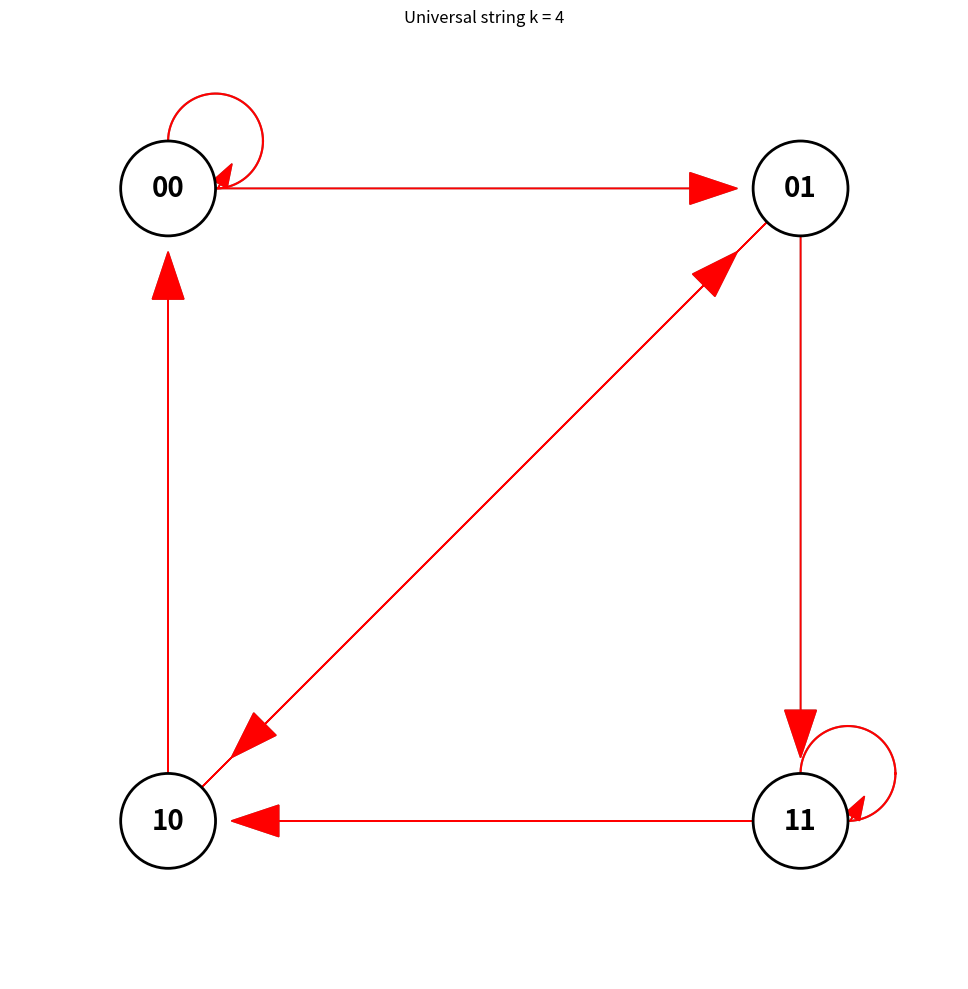

The matplotlib source for this figure:
"""
LLM Sonnet : tuto pas à pas pour la création de l'universal string pour k=3
"""
import matplotlib.pyplot as plt
import math
import numpy as np

def exemple_k3():
    """
    Exemple très détaillé de la création d'une chaîne universelle pour k=3
    """
    k = 3
    print(f"\nEXEMPLE DÉTAILLÉ POUR k={k}")
    print("=" * 50)

    # ÉTAPE 1 : Création des k-mers binaires
    print("\n1. CRÉATION DES K-MERS (k=3)")
    print("-" * 30)
    kmers = ['']

    # Construction progressive des k-mers
    print("Construction des k-mers pas à pas :")
    for iteration in range(k):
        nouveaux_kmers = []
        for kmer in kmers:
            nouveaux_kmers.append(kmer + '0')
            nouveaux_kmers.append(kmer + '1')
        kmers = nouveaux_kmers
        print(f"Après itération {iteration + 1}: {kmers}")

    print(f"\nNombre total de k-mers : {len(kmers)}")
    print(f"K-mers finaux : {sorted(kmers)}")

    # ÉTAPE 2 : Création du graphe de De Bruijn
    print("\n2. CRÉATION DU GRAPHE")
    print("-" * 30)
    graphe = {}

    print("Construction du graphe :")
    for kmer in sorted(kmers):
        prefixe = kmer[:-1]  # Deux premiers chiffres
        suffixe = kmer[1:]  # Deux derniers chiffres
        print(f"K-mer {kmer}: préfixe={prefixe}, suffixe={suffixe}")

        if prefixe not in graphe:
            graphe[prefixe] = []
        graphe[prefixe].append(suffixe)

    print("\nStructure finale du graphe :")
    for noeud in sorted(graphe.keys()):
        print(f"Nœud '{noeud}' connecté à : {sorted(graphe[noeud])}")

    # ÉTAPE 3 : Recherche du chemin eulérien
    print("\n3. RECHERCHE DU CHEMIN EULÉRIEN")
    print("-" * 30)

    chemin = []
    noeud_depart = list(sorted(graphe.keys()))[0]
    noeuds_a_visiter = [noeud_depart]
    graphe_copie = {k: sorted(v.copy()) for k, v in graphe.items()}

    print(f"Début au nœud : {noeud_depart}")

    etape = 1
    while noeuds_a_visiter:
        noeud_actuel = noeuds_a_visiter[-1]
        print(f"\nÉtape {etape}:")
        print(f"Nœud actuel : {noeud_actuel}")

        if noeud_actuel in graphe_copie and graphe_copie[noeud_actuel]:
            prochain_noeud = graphe_copie[noeud_actuel].pop(0)
            print(f"→ Avance vers : {prochain_noeud}")
            noeuds_a_visiter.append(prochain_noeud)
        else:
            noeud_ajoute = noeuds_a_visiter.pop()
            chemin.append(noeud_ajoute)
            print(f"← Retour et ajout au chemin : {noeud_ajoute}")
        etape += 1

    chemin = chemin[::-1]
    print(f"\nChemin eulérien final : {chemin}")

    # ÉTAPE 4 : Construction de la chaîne universelle
    print("\n4. CONSTRUCTION DE LA CHAÎNE")
    print("-" * 30)

    resultat = chemin[0]
    print(f"Début avec : {resultat}")

    for noeud in chemin[1:]:
        resultat += noeud[-1]
        print(f"Ajout de '{noeud[-1]}' depuis {noeud} → {resultat}")

    print(f"\nChaîne universelle finale : {resultat}")

    # ÉTAPE 5 : Vérification
    print("\n5. VÉRIFICATION")
    print("-" * 30)
    print("Vérifions que tous les k-mers sont présents :")
    chaine_circulaire = resultat + resultat[:k - 1]
    kmers_trouves = set()

    for i in range(len(resultat)):
        kmer = chaine_circulaire[i:i + k]
        kmers_trouves.add(kmer)
        present = kmer in kmers
        print(f"Position {i}: k-mer {kmer} {'✓' if present else '✗'}")

    print(f"\nNombre de k-mers trouvés : {len(kmers_trouves)}")
    print(f"Tous les k-mers sont présents : {kmers_trouves == set(kmers)}")
    print("\n6. VISUALISATION DU GRAPHE")
    print("-" * 30)
    visualiser_graphe_debruijn(graphe, chemin)


def visualiser_graphe_debruijn(graphe, chemin=None):
    """
    Crée une visualisation du graphe de De Bruijn avec les nœuds aux coins d'un carré
    """
    # Création de la figure
    fig, ax = plt.subplots(figsize=(10, 10), facecolor='white')
    ax.set_facecolor('white')

    # Configuration esthétique
    COULEUR_NOEUD = 'white'
    COULEUR_BORDURE = 'black'
    COULEUR_TEXTE = 'black'
    COULEUR_FLECHE = 'gray'
    COULEUR_CHEMIN = 'red'

    # Positions fixes des nœuds en carré
    positions = {
        '00': (-1, 1),  # Coin supérieur gauche
        '01': (1, 1),  # Coin supérieur droit
        '11': (1, -1),  # Coin inférieur droit
        '10': (-1, -1)  # Coin inférieur gauche
    }

    def dessiner_fleche_courbe(debut, fin, courbure=0.2, couleur=COULEUR_FLECHE, boucle=False):
        """Dessine une flèche courbe entre deux points"""
        x1, y1 = positions[debut]
        x2, y2 = positions[fin]

        if boucle:  # Si c'est une boucle sur le même nœud
            t = np.linspace(0, 2 * np.pi, 100)
            rayon = 0.15
            centre_x = x1 + rayon
            centre_y = y1 + rayon
            xs = centre_x + rayon * np.cos(t)
            ys = centre_y + rayon * np.sin(t)
            plt.plot(xs, ys, color=couleur, linewidth=1.5, zorder=1)
            # Ajouter une flèche sur la boucle
            angle = np.pi / 3
            dx = rayon * np.cos(angle)
            dy = rayon * np.sin(angle)
            plt.arrow(xs[75], ys[75], dx * 0.1, dy * 0.1,
                      head_width=0.05, color=couleur, zorder=1)
        else:
            # Pour les connections normales
            dx = x2 - x1
            dy = y2 - y1

            if abs(dx) + abs(dy) == 4:  # Connection diagonale
                plt.arrow(x1, y1, dx * 0.9, dy * 0.9,
                          head_width=0.1, color=couleur,
                          length_includes_head=True, zorder=1)
            else:  # Connection horizontale ou verticale
                plt.arrow(x1, y1, dx * 0.9, dy * 0.9,
                          head_width=0.1, color=couleur,
                          length_includes_head=True, zorder=1)

    # Dessiner toutes les connexions
    for debut, fins in graphe.items():
        for fin in fins:
            if debut == fin:  # Boucle
                dessiner_fleche_courbe(debut, fin, couleur=COULEUR_FLECHE, boucle=True)
            else:
                dessiner_fleche_courbe(debut, fin, couleur=COULEUR_FLECHE)

    # Dessiner le chemin eulérien si fourni
    if chemin:
        for i in range(len(chemin) - 1):
            debut, fin = chemin[i], chemin[i + 1]
            if debut == fin:
                dessiner_fleche_courbe(debut, fin, couleur=COULEUR_CHEMIN, boucle=True)
            else:
                dessiner_fleche_courbe(debut, fin, couleur=COULEUR_CHEMIN)

    # Dessiner les nœuds
    for noeud, (x, y) in positions.items():
        circle = plt.Circle((x, y), 0.15, facecolor=COULEUR_NOEUD,
                            edgecolor=COULEUR_BORDURE, linewidth=2, zorder=3)
        ax.add_patch(circle)
        plt.text(x, y, noeud, color=COULEUR_TEXTE,
                 horizontalalignment='center',
                 verticalalignment='center',
                 fontweight='bold',
                 fontsize=20,
                 zorder=4)

    # Configuration finale
    plt.title("Universal string k = 4")
    plt.xlim(-1.5, 1.5)
    plt.ylim(-1.5, 1.5)
    ax.set_aspect('equal')
    ax.axis('off')
    plt.savefig("Universal string k = 4")
    plt.tight_layout()
    plt.show()

# Exécution de l'exemple
if __name__ == "__main__":
    exemple_k3()

# fin, fait pour k=4 aussi